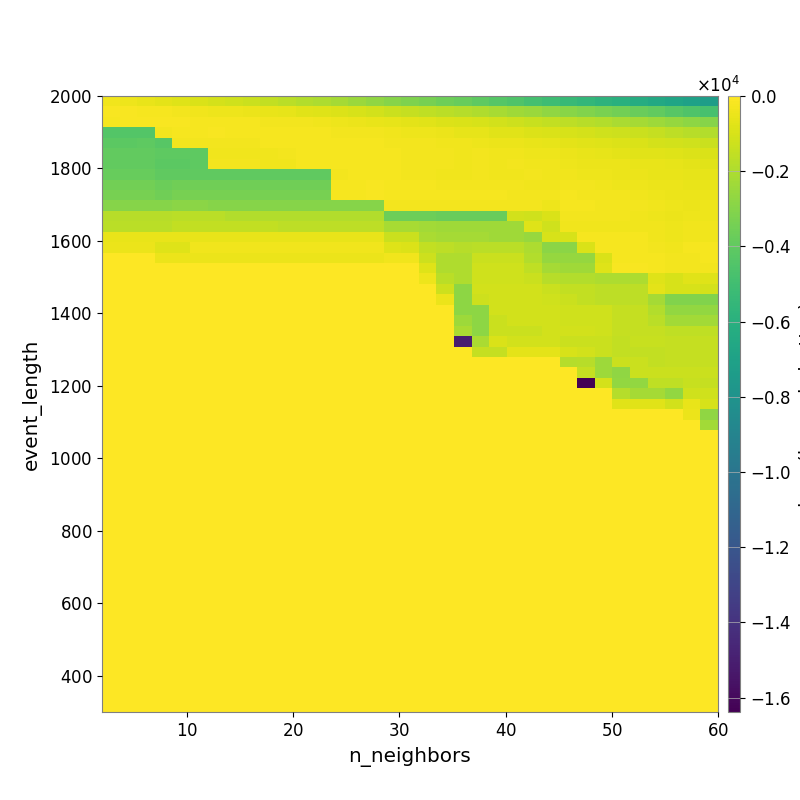

The file beside this chart, header and first rows:
-3.516408742261855309e+02, -4.310370459557922231e+02, -5.437937794573037991e+02, -6.788320309064672529e+02, -7.858205814985250299e+02, -9.198741104456051971e+02, -1.056875800733937012e+03, -1.175946806006426186e+03, -1.310420113627782030e+03, -1.476935544404245775e+03, -1.684340503013515445e+03, -1.868098233227528453e+03, -2.044719741022895732e+03, -2.218752158333184070e+03, -2.450037442858606028e+03, -2.707916106414545538e+03, -2.947281567874194479e+03, -3.167823143852938756e+03, -3.366873605533953651e+03, -3.634603196990865854e+03, -3.838906718619493859e+03, -4.072658595710749978e+03, -4.298028890072972899e+03, -4.543290178977416872e+03
-1.527447181923276105e+02, -1.640280829181573097e+02, -1.924358477250346482e+02, -2.256389449448596167e+02, -2.811791271396309071e+02, -3.392642809402071293e+02, -3.938779245375386040e+02, -4.442475783404460117e+02, -4.998027354358906678e+02, -5.589711512835216354e+02, -6.385969614999838768e+02, -7.101594311117783036e+02, -7.919452288071424846e+02, -8.925917800077681932e+02, -1.010409224755290211e+03, -1.127762814180524174e+03, -1.293408548143806001e+03, -1.417399935594637327e+03, -1.545960508305028725e+03, -1.665959474318617595e+03, -1.820438461622303066e+03, -1.976706948953444908e+03, -2.137002986311272707e+03, -2.313807475721192986e+03
-2.199194085581576132e+02, -1.620666695143828235e+02, -1.664966419606445527e+02, -1.741269567199783239e+02, -1.871550004622872621e+02, -1.934030215322176218e+02, -2.150574627744214808e+02, -2.188261218668895083e+02, -2.439180927636713818e+02, -2.781516040432195496e+02, -3.031054452536573649e+02, -3.186511870249409526e+02, -3.567209242877138422e+02, -3.988413850687215358e+02, -4.720066524030738151e+02, -5.273169355568261381e+02, -5.944563529718540167e+02, -6.430997380055533768e+02, -7.313160183168903359e+02, -8.365737273780093801e+02, -9.361862033309688513e+02, -1.016236012046101678e+03, -1.126181472250409115e+03, -1.256624337465191957e+03
-4.400083028766068310e+03, -4.400083028766068310e+03, -4.390507848654142435e+03, -3.104618557842190967e+02, -2.089861773354338936e+02, -2.018613066084919296e+02, -1.906584193838409647e+02, -1.936202318336086421e+02, -1.937571388704376432e+02, -2.017809315430236836e+02, -2.093587178092810461e+02, -2.226018090689347844e+02, -2.397263205910094825e+02, -2.609190242589938862e+02, -2.752723030415114636e+02, -3.158507237831252041e+02, -3.775624451252567155e+02, -4.039147268316373243e+02, -4.460829001880553619e+02, -5.026586764322617569e+02, -5.827241607646024022e+02, -6.231584389777498245e+02, -7.085667169503406058e+02, -7.574928464266042738e+02
-4.129597321815387659e+03, -4.129597321815387659e+03, -4.092676451613236168e+03, -4.245296251601027507e+03, -2.881942714926407803e+02, -3.048123013621381574e+02, -2.633370565115003501e+02, -2.722171335543416149e+02, -2.669605886339489302e+02, -1.974256441972553944e+02, -2.005283632641780400e+02, -1.926686431702952405e+02, -1.933287180954430653e+02, -2.005127936071580166e+02, -2.125262848547645262e+02, -2.186112430588479469e+02, -2.653948519233169350e+02, -2.788117740266492888e+02, -3.051852760324350129e+02, -3.372706479314251169e+02, -3.711210845082553078e+02, -4.098029489428282659e+02, -4.486571490998923650e+02, -4.995626480055054799e+02
-3.952857286815654788e+03, -3.952857286815654788e+03, -3.918032119545447586e+03, -4.075753042638868010e+03, -4.075753042638868010e+03, -4.075829795278665642e+03, -3.284114351820316529e+02, -3.284114351820316529e+02, -3.284114351820316529e+02, -3.674890618818979533e+02, -2.826302594487048623e+02, -2.207671705061892737e+02, -2.087000056432626991e+02, -2.144987987153689062e+02, -2.194299901930016858e+02, -2.056205368874310864e+02, -2.473363364019208746e+02, -2.595487336786760011e+02, -2.849429501642198375e+02, -3.165085888321713128e+02, -3.229399748258172735e+02, -3.144200246929977425e+02, -3.446728236633084634e+02, -3.636577658408750722e+02
-3.952857286815654788e+03, -3.952857286815654788e+03, -3.952857286815654788e+03, -4.119102072821526235e+03, -4.119102072821526235e+03, -4.075829795278665642e+03, -3.155712361766413778e+02, -3.155712361766413778e+02, -3.155712361766413778e+02, -3.411370033969005249e+02, -3.411370033969005249e+02, -2.543842077618766666e+02, -2.161472365928880208e+02, -1.981322708661022887e+02, -1.981322708661022887e+02, -2.046593006439000249e+02, -2.389747470834927014e+02, -2.647966138916289083e+02, -3.017644559881844089e+02, -3.028839697406419873e+02, -3.344257184359220787e+02, -3.170435199222307006e+02, -3.273420120108956439e+02, -3.179842601471880243e+02
-3.833917077300084657e+03, -3.833917077300084657e+03, -3.833917077300084657e+03, -3.998328591584705919e+03, -3.998328591584705919e+03, -3.998328591584705919e+03, -3.979582715126036419e+03, -3.979582715126036419e+03, -3.979582715126036419e+03, -3.979582715126036419e+03, -3.979582715126036419e+03, -3.979582715126036419e+03, -3.979582715126036419e+03, -2.670484102133150373e+02, -1.999176001189679255e+02, -2.079995312464071446e+02, -2.509531448613794282e+02, -2.643873887346161951e+02, -2.852844364380975435e+02, -3.299155492145345647e+02, -3.447570330010929638e+02, -2.956680361052850117e+02, -3.335050053319853873e+02, -3.336616541093221713e+02
-3.512461066955836486e+03, -3.512461066955836486e+03, -3.512461066955836486e+03, -3.674387326548574492e+03, -3.538253063221677621e+03, -3.538253063221677621e+03, -3.538253063221677621e+03, -3.538253063221677621e+03, -3.535767530950440232e+03, -3.535767530950440232e+03, -3.535767530950440232e+03, -3.535767530950440232e+03, -3.535767530950440232e+03, -2.337155813887247859e+02, -2.337155813887247859e+02, -1.758636430905832810e+02, -2.250912077346121123e+02, -2.336184969133777258e+02, -2.336184969133777258e+02, -2.804912694537282505e+02, -2.980194590073833183e+02, -3.069753071748388038e+02, -3.197798314736224370e+02, -3.144798754997563606e+02
-3.361841678480160226e+03, -3.361841678480160226e+03, -3.361841678480160226e+03, -3.520703372035295160e+03, -3.384986320200522186e+03, -3.384986320200522186e+03, -3.384986320200522186e+03, -3.384986320200522186e+03, -3.384986320200522186e+03, -3.384986320200522186e+03, -3.384986320200522186e+03, -3.384986320200522186e+03, -3.384986320200522186e+03, -2.125037268349527722e+02, -2.125037268349527722e+02, -1.605283973875926620e+02, -2.002253562349373794e+02, -2.084296621784542651e+02, -2.084296621784542651e+02, -2.167222859305842064e+02, -2.343869092513248233e+02, -2.476285495529925527e+02, -2.541388941958313978e+02, -2.702887566364496479e+02
-2.962812707995157325e+03, -2.962812707995157325e+03, -2.962812707995157325e+03, -2.962812707995157325e+03, -2.817855094920304509e+03, -2.817855094920304509e+03, -2.966699382353039709e+03, -2.966699382353039709e+03, -2.966699382353039709e+03, -2.966699382353039709e+03, -2.966699382353039709e+03, -2.966699382353039709e+03, -2.966699382353039709e+03, -2.966699382353039709e+03, -2.966699382353039709e+03, -2.966699382353039709e+03, -2.560510375617892578e+02, -2.560510375617892578e+02, -2.560510375617892578e+02, -2.672430552284639589e+02, -2.784373457982929381e+02, -2.819033844499637667e+02, -2.819033844499637667e+02, -2.861122263193313415e+02
-1.788098986346114543e+03, -1.788098986346114543e+03, -1.788098986346114543e+03, -1.788098986346114543e+03, -1.727568436085672374e+03, -1.727568436085672374e+03, -1.727568436085672374e+03, -1.857689480377646760e+03, -1.857689480377646760e+03, -1.857689480377646760e+03, -1.857689480377646760e+03, -1.857689480377646760e+03, -1.857689480377646760e+03, -1.857689480377646760e+03, -1.857689480377646760e+03, -1.857689480377646760e+03, -3.598411937404548098e+03, -3.598411937404548098e+03, -3.598411937404548098e+03, -3.742622386870745686e+03, -3.718279822557472471e+03, -3.718279822557472471e+03, -3.718279822557472471e+03, -1.150986857912640744e+03
-1.710092394666324253e+03, -1.710092394666324253e+03, -1.710092394666324253e+03, -1.710092394666324253e+03, -1.530726340822128805e+03, -1.530726340822128805e+03, -1.530726340822128805e+03, -1.530726340822128805e+03, -1.530726340822128805e+03, -1.530726340822128805e+03, -1.654449375002016268e+03, -1.654449375002016268e+03, -1.654449375002016268e+03, -1.654449375002016268e+03, -1.654449375002016268e+03, -1.654449375002016268e+03, -2.139507361086647506e+03, -2.139507361086647506e+03, -2.251122548156571156e+03, -2.335354132711163402e+03, -2.335354132711163402e+03, -2.364989695717191353e+03, -2.364989695717191353e+03, -2.364989695717191353e+03
-5.194554906218635324e+02, -5.194554906218635324e+02, -5.194554906218635324e+02, -5.194554906218635324e+02, -5.194554906218635324e+02, -5.127475095863162551e+02, -5.127475095863162551e+02, -5.127475095863162551e+02, -5.127475095863162551e+02, -5.127475095863162551e+02, -5.127475095863162551e+02, -5.127475095863162551e+02, -5.127475095863162551e+02, -5.127475095863162551e+02, -5.127475095863162551e+02, -5.127475095863162551e+02, -1.332093533161180176e+03, -1.332093533161180176e+03, -2.109356613796448983e+03, -2.195916869312822655e+03, -2.195916869312822655e+03, -2.232104647229349212e+03, -2.364989695717191353e+03, -2.364989695717191353e+03
-4.964710018490300172e+02, -4.964710018490300172e+02, -4.964710018490300172e+02, -7.778406676582724231e+02, -7.778406676582724231e+02, -3.461097382369398474e+02, -3.461097382369398474e+02, -3.461097382369398474e+02, -3.461097382369398474e+02, -3.461097382369398474e+02, -3.461097382369398474e+02, -3.461097382369398474e+02, -3.461097382369398474e+02, -3.461097382369398474e+02, -3.461097382369398474e+02, -3.461097382369398474e+02, -8.081575040277904236e+02, -8.515506321342022602e+02, -1.488817828035486400e+03, -1.632440756202938474e+03, -1.782308842293198268e+03, -1.712098564791961508e+03, -1.712098564791961508e+03, -1.712098564791961508e+03
0.000000000000000000e+00, 0.000000000000000000e+00, 0.000000000000000000e+00, -4.964710018490300172e+02, -4.964710018490300172e+02, -4.964710018490300172e+02, -4.964710018490300172e+02, -4.964710018490300172e+02, -4.964710018490300172e+02, -4.964710018490300172e+02, -4.964710018490300172e+02, -4.964710018490300172e+02, -4.964710018490300172e+02, -4.964710018490300172e+02, -4.964710018490300172e+02, -4.964710018490300172e+02, -3.228859346768105638e+02, -3.228859346768105638e+02, -1.231975691247316490e+03, -1.981028001787407220e+03, -1.981028001787407220e+03, -1.321200621005060384e+03, -1.321200621005060384e+03, -1.321200621005060384e+03
0.000000000000000000e+00, 0.000000000000000000e+00, 0.000000000000000000e+00, 0.000000000000000000e+00, 0.000000000000000000e+00, 0.000000000000000000e+00, 0.000000000000000000e+00, 0.000000000000000000e+00, 0.000000000000000000e+00, 0.000000000000000000e+00, 0.000000000000000000e+00, 0.000000000000000000e+00, 0.000000000000000000e+00, 0.000000000000000000e+00, 0.000000000000000000e+00, 0.000000000000000000e+00, 0.000000000000000000e+00, 0.000000000000000000e+00, -8.028874035623763348e+02, -1.981028001787407220e+03, -1.981028001787407220e+03, -1.196123445541604951e+03, -1.196123445541604951e+03, -1.196123445541604951e+03
0.000000000000000000e+00, 0.000000000000000000e+00, 0.000000000000000000e+00, 0.000000000000000000e+00, 0.000000000000000000e+00, 0.000000000000000000e+00, 0.000000000000000000e+00, 0.000000000000000000e+00, 0.000000000000000000e+00, 0.000000000000000000e+00, 0.000000000000000000e+00, 0.000000000000000000e+00, 0.000000000000000000e+00, 0.000000000000000000e+00, 0.000000000000000000e+00, 0.000000000000000000e+00, 0.000000000000000000e+00, 0.000000000000000000e+00, -4.378392049064006528e+02, -1.721286744145694911e+03, -1.981028001787407220e+03, -1.196123445541604951e+03, -1.196123445541604951e+03, -1.196123445541604951e+03
0.000000000000000000e+00, 0.000000000000000000e+00, 0.000000000000000000e+00, 0.000000000000000000e+00, 0.000000000000000000e+00, 0.000000000000000000e+00, 0.000000000000000000e+00, 0.000000000000000000e+00, 0.000000000000000000e+00, 0.000000000000000000e+00, 0.000000000000000000e+00, 0.000000000000000000e+00, 0.000000000000000000e+00, 0.000000000000000000e+00, 0.000000000000000000e+00, 0.000000000000000000e+00, 0.000000000000000000e+00, 0.000000000000000000e+00, 0.000000000000000000e+00, -1.233274667241303405e+03, -2.815724765384397870e+03, -1.120314837676618026e+03, -1.091978758200677021e+03, -1.091978758200677021e+03
0.000000000000000000e+00, 0.000000000000000000e+00, 0.000000000000000000e+00, 0.000000000000000000e+00, 0.000000000000000000e+00, 0.000000000000000000e+00, 0.000000000000000000e+00, 0.000000000000000000e+00, 0.000000000000000000e+00, 0.000000000000000000e+00, 0.000000000000000000e+00, 0.000000000000000000e+00, 0.000000000000000000e+00, 0.000000000000000000e+00, 0.000000000000000000e+00, 0.000000000000000000e+00, 0.000000000000000000e+00, 0.000000000000000000e+00, 0.000000000000000000e+00, -5.119862754344940186e+02, -2.815724765384397870e+03, -1.278428507345829303e+03, -1.120314837676618026e+03, -1.091978758200677021e+03
0.000000000000000000e+00, 0.000000000000000000e+00, 0.000000000000000000e+00, 0.000000000000000000e+00, 0.000000000000000000e+00, 0.000000000000000000e+00, 0.000000000000000000e+00, 0.000000000000000000e+00, 0.000000000000000000e+00, 0.000000000000000000e+00, 0.000000000000000000e+00, 0.000000000000000000e+00, 0.000000000000000000e+00, 0.000000000000000000e+00, 0.000000000000000000e+00, 0.000000000000000000e+00, 0.000000000000000000e+00, 0.000000000000000000e+00, 0.000000000000000000e+00, 0.000000000000000000e+00, -2.815724765384397870e+03, -2.815724765384397870e+03, -1.120314837676618026e+03, -1.120314837676618026e+03
0.000000000000000000e+00, 0.000000000000000000e+00, 0.000000000000000000e+00, 0.000000000000000000e+00, 0.000000000000000000e+00, 0.000000000000000000e+00, 0.000000000000000000e+00, 0.000000000000000000e+00, 0.000000000000000000e+00, 0.000000000000000000e+00, 0.000000000000000000e+00, 0.000000000000000000e+00, 0.000000000000000000e+00, 0.000000000000000000e+00, 0.000000000000000000e+00, 0.000000000000000000e+00, 0.000000000000000000e+00, 0.000000000000000000e+00, 0.000000000000000000e+00, 0.000000000000000000e+00, -2.412793876977794753e+03, -2.815724765384397870e+03, -1.288081034466322080e+03, -1.120314837676618026e+03
0.000000000000000000e+00, 0.000000000000000000e+00, 0.000000000000000000e+00, 0.000000000000000000e+00, 0.000000000000000000e+00, 0.000000000000000000e+00, 0.000000000000000000e+00, 0.000000000000000000e+00, 0.000000000000000000e+00, 0.000000000000000000e+00, 0.000000000000000000e+00, 0.000000000000000000e+00, 0.000000000000000000e+00, 0.000000000000000000e+00, 0.000000000000000000e+00, 0.000000000000000000e+00, 0.000000000000000000e+00, 0.000000000000000000e+00, 0.000000000000000000e+00, 0.000000000000000000e+00, -2.092392286519502250e+03, -2.815724765384397870e+03, -1.288081034466322080e+03, -1.288081034466322080e+03
0.000000000000000000e+00, 0.000000000000000000e+00, 0.000000000000000000e+00, 0.000000000000000000e+00, 0.000000000000000000e+00, 0.000000000000000000e+00, 0.000000000000000000e+00, 0.000000000000000000e+00, 0.000000000000000000e+00, 0.000000000000000000e+00, 0.000000000000000000e+00, 0.000000000000000000e+00, 0.000000000000000000e+00, 0.000000000000000000e+00, 0.000000000000000000e+00, 0.000000000000000000e+00, 0.000000000000000000e+00, 0.000000000000000000e+00, 0.000000000000000000e+00, 0.000000000000000000e+00, -1.504965564962559074e+04, -2.092392286519502250e+03, -9.548984761223166515e+02, -1.116500014999114228e+03
0.000000000000000000e+00, 0.000000000000000000e+00, 0.000000000000000000e+00, 0.000000000000000000e+00, 0.000000000000000000e+00, 0.000000000000000000e+00, 0.000000000000000000e+00, 0.000000000000000000e+00, 0.000000000000000000e+00, 0.000000000000000000e+00, 0.000000000000000000e+00, 0.000000000000000000e+00, 0.000000000000000000e+00, 0.000000000000000000e+00, 0.000000000000000000e+00, 0.000000000000000000e+00, 0.000000000000000000e+00, 0.000000000000000000e+00, 0.000000000000000000e+00, 0.000000000000000000e+00, 0.000000000000000000e+00, -1.438679518487332189e+03, -1.438679518487332189e+03, -6.997856731978091602e+02
0.000000000000000000e+00, 0.000000000000000000e+00, 0.000000000000000000e+00, 0.000000000000000000e+00, 0.000000000000000000e+00, 0.000000000000000000e+00, 0.000000000000000000e+00, 0.000000000000000000e+00, 0.000000000000000000e+00, 0.000000000000000000e+00, 0.000000000000000000e+00, 0.000000000000000000e+00, 0.000000000000000000e+00, 0.000000000000000000e+00, 0.000000000000000000e+00, 0.000000000000000000e+00, 0.000000000000000000e+00, 0.000000000000000000e+00, 0.000000000000000000e+00, 0.000000000000000000e+00, 0.000000000000000000e+00, 0.000000000000000000e+00, 0.000000000000000000e+00, 0.000000000000000000e+00
0.000000000000000000e+00, 0.000000000000000000e+00, 0.000000000000000000e+00, 0.000000000000000000e+00, 0.000000000000000000e+00, 0.000000000000000000e+00, 0.000000000000000000e+00, 0.000000000000000000e+00, 0.000000000000000000e+00, 0.000000000000000000e+00, 0.000000000000000000e+00, 0.000000000000000000e+00, 0.000000000000000000e+00, 0.000000000000000000e+00, 0.000000000000000000e+00, 0.000000000000000000e+00, 0.000000000000000000e+00, 0.000000000000000000e+00, 0.000000000000000000e+00, 0.000000000000000000e+00, 0.000000000000000000e+00, 0.000000000000000000e+00, 0.000000000000000000e+00, 0.000000000000000000e+00
0.000000000000000000e+00, 0.000000000000000000e+00, 0.000000000000000000e+00, 0.000000000000000000e+00, 0.000000000000000000e+00, 0.000000000000000000e+00, 0.000000000000000000e+00, 0.000000000000000000e+00, 0.000000000000000000e+00, 0.000000000000000000e+00, 0.000000000000000000e+00, 0.000000000000000000e+00, 0.000000000000000000e+00, 0.000000000000000000e+00, 0.000000000000000000e+00, 0.000000000000000000e+00, 0.000000000000000000e+00, 0.000000000000000000e+00, 0.000000000000000000e+00, 0.000000000000000000e+00, 0.000000000000000000e+00, 0.000000000000000000e+00, 0.000000000000000000e+00, 0.000000000000000000e+00
0.000000000000000000e+00, 0.000000000000000000e+00, 0.000000000000000000e+00, 0.000000000000000000e+00, 0.000000000000000000e+00, 0.000000000000000000e+00, 0.000000000000000000e+00, 0.000000000000000000e+00, 0.000000000000000000e+00, 0.000000000000000000e+00, 0.000000000000000000e+00, 0.000000000000000000e+00, 0.000000000000000000e+00, 0.000000000000000000e+00, 0.000000000000000000e+00, 0.000000000000000000e+00, 0.000000000000000000e+00, 0.000000000000000000e+00, 0.000000000000000000e+00, 0.000000000000000000e+00, 0.000000000000000000e+00, 0.000000000000000000e+00, 0.000000000000000000e+00, 0.000000000000000000e+00
0.000000000000000000e+00, 0.000000000000000000e+00, 0.000000000000000000e+00, 0.000000000000000000e+00, 0.000000000000000000e+00, 0.000000000000000000e+00, 0.000000000000000000e+00, 0.000000000000000000e+00, 0.000000000000000000e+00, 0.000000000000000000e+00, 0.000000000000000000e+00, 0.000000000000000000e+00, 0.000000000000000000e+00, 0.000000000000000000e+00, 0.000000000000000000e+00, 0.000000000000000000e+00, 0.000000000000000000e+00, 0.000000000000000000e+00, 0.000000000000000000e+00, 0.000000000000000000e+00, 0.000000000000000000e+00, 0.000000000000000000e+00, 0.000000000000000000e+00, 0.000000000000000000e+00
0.000000000000000000e+00, 0.000000000000000000e+00, 0.000000000000000000e+00, 0.000000000000000000e+00, 0.000000000000000000e+00, 0.000000000000000000e+00, 0.000000000000000000e+00, 0.000000000000000000e+00, 0.000000000000000000e+00, 0.000000000000000000e+00, 0.000000000000000000e+00, 0.000000000000000000e+00, 0.000000000000000000e+00, 0.000000000000000000e+00, 0.000000000000000000e+00, 0.000000000000000000e+00, 0.000000000000000000e+00, 0.000000000000000000e+00, 0.000000000000000000e+00, 0.000000000000000000e+00, 0.000000000000000000e+00, 0.000000000000000000e+00, 0.000000000000000000e+00, 0.000000000000000000e+00
0.000000000000000000e+00, 0.000000000000000000e+00, 0.000000000000000000e+00, 0.000000000000000000e+00, 0.000000000000000000e+00, 0.000000000000000000e+00, 0.000000000000000000e+00, 0.000000000000000000e+00, 0.000000000000000000e+00, 0.000000000000000000e+00, 0.000000000000000000e+00, 0.000000000000000000e+00, 0.000000000000000000e+00, 0.000000000000000000e+00, 0.000000000000000000e+00, 0.000000000000000000e+00, 0.000000000000000000e+00, 0.000000000000000000e+00, 0.000000000000000000e+00, 0.000000000000000000e+00, 0.000000000000000000e+00, 0.000000000000000000e+00, 0.000000000000000000e+00, 0.000000000000000000e+00
0.000000000000000000e+00, 0.000000000000000000e+00, 0.000000000000000000e+00, 0.000000000000000000e+00, 0.000000000000000000e+00, 0.000000000000000000e+00, 0.000000000000000000e+00, 0.000000000000000000e+00, 0.000000000000000000e+00, 0.000000000000000000e+00, 0.000000000000000000e+00, 0.000000000000000000e+00, 0.000000000000000000e+00, 0.000000000000000000e+00, 0.000000000000000000e+00, 0.000000000000000000e+00, 0.000000000000000000e+00, 0.000000000000000000e+00, 0.000000000000000000e+00, 0.000000000000000000e+00, 0.000000000000000000e+00, 0.000000000000000000e+00, 0.000000000000000000e+00, 0.000000000000000000e+00
0.000000000000000000e+00, 0.000000000000000000e+00, 0.000000000000000000e+00, 0.000000000000000000e+00, 0.000000000000000000e+00, 0.000000000000000000e+00, 0.000000000000000000e+00, 0.000000000000000000e+00, 0.000000000000000000e+00, 0.000000000000000000e+00, 0.000000000000000000e+00, 0.000000000000000000e+00, 0.000000000000000000e+00, 0.000000000000000000e+00, 0.000000000000000000e+00, 0.000000000000000000e+00, 0.000000000000000000e+00, 0.000000000000000000e+00, 0.000000000000000000e+00, 0.000000000000000000e+00, 0.000000000000000000e+00, 0.000000000000000000e+00, 0.000000000000000000e+00, 0.000000000000000000e+00
0.000000000000000000e+00, 0.000000000000000000e+00, 0.000000000000000000e+00, 0.000000000000000000e+00, 0.000000000000000000e+00, 0.000000000000000000e+00, 0.000000000000000000e+00, 0.000000000000000000e+00, 0.000000000000000000e+00, 0.000000000000000000e+00, 0.000000000000000000e+00, 0.000000000000000000e+00, 0.000000000000000000e+00, 0.000000000000000000e+00, 0.000000000000000000e+00, 0.000000000000000000e+00, 0.000000000000000000e+00, 0.000000000000000000e+00, 0.000000000000000000e+00, 0.000000000000000000e+00, 0.000000000000000000e+00, 0.000000000000000000e+00, 0.000000000000000000e+00, 0.000000000000000000e+00
0.000000000000000000e+00, 0.000000000000000000e+00, 0.000000000000000000e+00, 0.000000000000000000e+00, 0.000000000000000000e+00, 0.000000000000000000e+00, 0.000000000000000000e+00, 0.000000000000000000e+00, 0.000000000000000000e+00, 0.000000000000000000e+00, 0.000000000000000000e+00, 0.000000000000000000e+00, 0.000000000000000000e+00, 0.000000000000000000e+00, 0.000000000000000000e+00, 0.000000000000000000e+00, 0.000000000000000000e+00, 0.000000000000000000e+00, 0.000000000000000000e+00, 0.000000000000000000e+00, 0.000000000000000000e+00, 0.000000000000000000e+00, 0.000000000000000000e+00, 0.000000000000000000e+00
0.000000000000000000e+00, 0.000000000000000000e+00, 0.000000000000000000e+00, 0.000000000000000000e+00, 0.000000000000000000e+00, 0.000000000000000000e+00, 0.000000000000000000e+00, 0.000000000000000000e+00, 0.000000000000000000e+00, 0.000000000000000000e+00, 0.000000000000000000e+00, 0.000000000000000000e+00, 0.000000000000000000e+00, 0.000000000000000000e+00, 0.000000000000000000e+00, 0.000000000000000000e+00, 0.000000000000000000e+00, 0.000000000000000000e+00, 0.000000000000000000e+00, 0.000000000000000000e+00, 0.000000000000000000e+00, 0.000000000000000000e+00, 0.000000000000000000e+00, 0.000000000000000000e+00
0.000000000000000000e+00, 0.000000000000000000e+00, 0.000000000000000000e+00, 0.000000000000000000e+00, 0.000000000000000000e+00, 0.000000000000000000e+00, 0.000000000000000000e+00, 0.000000000000000000e+00, 0.000000000000000000e+00, 0.000000000000000000e+00, 0.000000000000000000e+00, 0.000000000000000000e+00, 0.000000000000000000e+00, 0.000000000000000000e+00, 0.000000000000000000e+00, 0.000000000000000000e+00, 0.000000000000000000e+00, 0.000000000000000000e+00, 0.000000000000000000e+00, 0.000000000000000000e+00, 0.000000000000000000e+00, 0.000000000000000000e+00, 0.000000000000000000e+00, 0.000000000000000000e+00
0.000000000000000000e+00, 0.000000000000000000e+00, 0.000000000000000000e+00, 0.000000000000000000e+00, 0.000000000000000000e+00, 0.000000000000000000e+00, 0.000000000000000000e+00, 0.000000000000000000e+00, 0.000000000000000000e+00, 0.000000000000000000e+00, 0.000000000000000000e+00, 0.000000000000000000e+00, 0.000000000000000000e+00, 0.000000000000000000e+00, 0.000000000000000000e+00, 0.000000000000000000e+00, 0.000000000000000000e+00, 0.000000000000000000e+00, 0.000000000000000000e+00, 0.000000000000000000e+00, 0.000000000000000000e+00, 0.000000000000000000e+00, 0.000000000000000000e+00, 0.000000000000000000e+00
0.000000000000000000e+00, 0.000000000000000000e+00, 0.000000000000000000e+00, 0.000000000000000000e+00, 0.000000000000000000e+00, 0.000000000000000000e+00, 0.000000000000000000e+00, 0.000000000000000000e+00, 0.000000000000000000e+00, 0.000000000000000000e+00, 0.000000000000000000e+00, 0.000000000000000000e+00, 0.000000000000000000e+00, 0.000000000000000000e+00, 0.000000000000000000e+00, 0.000000000000000000e+00, 0.000000000000000000e+00, 0.000000000000000000e+00, 0.000000000000000000e+00, 0.000000000000000000e+00, 0.000000000000000000e+00, 0.000000000000000000e+00, 0.000000000000000000e+00, 0.000000000000000000e+00
0.000000000000000000e+00, 0.000000000000000000e+00, 0.000000000000000000e+00, 0.000000000000000000e+00, 0.000000000000000000e+00, 0.000000000000000000e+00, 0.000000000000000000e+00, 0.000000000000000000e+00, 0.000000000000000000e+00, 0.000000000000000000e+00, 0.000000000000000000e+00, 0.000000000000000000e+00, 0.000000000000000000e+00, 0.000000000000000000e+00, 0.000000000000000000e+00, 0.000000000000000000e+00, 0.000000000000000000e+00, 0.000000000000000000e+00, 0.000000000000000000e+00, 0.000000000000000000e+00, 0.000000000000000000e+00, 0.000000000000000000e+00, 0.000000000000000000e+00, 0.000000000000000000e+00
0.000000000000000000e+00, 0.000000000000000000e+00, 0.000000000000000000e+00, 0.000000000000000000e+00, 0.000000000000000000e+00, 0.000000000000000000e+00, 0.000000000000000000e+00, 0.000000000000000000e+00, 0.000000000000000000e+00, 0.000000000000000000e+00, 0.000000000000000000e+00, 0.000000000000000000e+00, 0.000000000000000000e+00, 0.000000000000000000e+00, 0.000000000000000000e+00, 0.000000000000000000e+00, 0.000000000000000000e+00, 0.000000000000000000e+00, 0.000000000000000000e+00, 0.000000000000000000e+00, 0.000000000000000000e+00, 0.000000000000000000e+00, 0.000000000000000000e+00, 0.000000000000000000e+00
0.000000000000000000e+00, 0.000000000000000000e+00, 0.000000000000000000e+00, 0.000000000000000000e+00, 0.000000000000000000e+00, 0.000000000000000000e+00, 0.000000000000000000e+00, 0.000000000000000000e+00, 0.000000000000000000e+00, 0.000000000000000000e+00, 0.000000000000000000e+00, 0.000000000000000000e+00, 0.000000000000000000e+00, 0.000000000000000000e+00, 0.000000000000000000e+00, 0.000000000000000000e+00, 0.000000000000000000e+00, 0.000000000000000000e+00, 0.000000000000000000e+00, 0.000000000000000000e+00, 0.000000000000000000e+00, 0.000000000000000000e+00, 0.000000000000000000e+00, 0.000000000000000000e+00
0.000000000000000000e+00, 0.000000000000000000e+00, 0.000000000000000000e+00, 0.000000000000000000e+00, 0.000000000000000000e+00, 0.000000000000000000e+00, 0.000000000000000000e+00, 0.000000000000000000e+00, 0.000000000000000000e+00, 0.000000000000000000e+00, 0.000000000000000000e+00, 0.000000000000000000e+00, 0.000000000000000000e+00, 0.000000000000000000e+00, 0.000000000000000000e+00, 0.000000000000000000e+00, 0.000000000000000000e+00, 0.000000000000000000e+00, 0.000000000000000000e+00, 0.000000000000000000e+00, 0.000000000000000000e+00, 0.000000000000000000e+00, 0.000000000000000000e+00, 0.000000000000000000e+00
0.000000000000000000e+00, 0.000000000000000000e+00, 0.000000000000000000e+00, 0.000000000000000000e+00, 0.000000000000000000e+00, 0.000000000000000000e+00, 0.000000000000000000e+00, 0.000000000000000000e+00, 0.000000000000000000e+00, 0.000000000000000000e+00, 0.000000000000000000e+00, 0.000000000000000000e+00, 0.000000000000000000e+00, 0.000000000000000000e+00, 0.000000000000000000e+00, 0.000000000000000000e+00, 0.000000000000000000e+00, 0.000000000000000000e+00, 0.000000000000000000e+00, 0.000000000000000000e+00, 0.000000000000000000e+00, 0.000000000000000000e+00, 0.000000000000000000e+00, 0.000000000000000000e+00
0.000000000000000000e+00, 0.000000000000000000e+00, 0.000000000000000000e+00, 0.000000000000000000e+00, 0.000000000000000000e+00, 0.000000000000000000e+00, 0.000000000000000000e+00, 0.000000000000000000e+00, 0.000000000000000000e+00, 0.000000000000000000e+00, 0.000000000000000000e+00, 0.000000000000000000e+00, 0.000000000000000000e+00, 0.000000000000000000e+00, 0.000000000000000000e+00, 0.000000000000000000e+00, 0.000000000000000000e+00, 0.000000000000000000e+00, 0.000000000000000000e+00, 0.000000000000000000e+00, 0.000000000000000000e+00, 0.000000000000000000e+00, 0.000000000000000000e+00, 0.000000000000000000e+00
0.000000000000000000e+00, 0.000000000000000000e+00, 0.000000000000000000e+00, 0.000000000000000000e+00, 0.000000000000000000e+00, 0.000000000000000000e+00, 0.000000000000000000e+00, 0.000000000000000000e+00, 0.000000000000000000e+00, 0.000000000000000000e+00, 0.000000000000000000e+00, 0.000000000000000000e+00, 0.000000000000000000e+00, 0.000000000000000000e+00, 0.000000000000000000e+00, 0.000000000000000000e+00, 0.000000000000000000e+00, 0.000000000000000000e+00, 0.000000000000000000e+00, 0.000000000000000000e+00, 0.000000000000000000e+00, 0.000000000000000000e+00, 0.000000000000000000e+00, 0.000000000000000000e+00
0.000000000000000000e+00, 0.000000000000000000e+00, 0.000000000000000000e+00, 0.000000000000000000e+00, 0.000000000000000000e+00, 0.000000000000000000e+00, 0.000000000000000000e+00, 0.000000000000000000e+00, 0.000000000000000000e+00, 0.000000000000000000e+00, 0.000000000000000000e+00, 0.000000000000000000e+00, 0.000000000000000000e+00, 0.000000000000000000e+00, 0.000000000000000000e+00, 0.000000000000000000e+00, 0.000000000000000000e+00, 0.000000000000000000e+00, 0.000000000000000000e+00, 0.000000000000000000e+00, 0.000000000000000000e+00, 0.000000000000000000e+00, 0.000000000000000000e+00, 0.000000000000000000e+00
0.000000000000000000e+00, 0.000000000000000000e+00, 0.000000000000000000e+00, 0.000000000000000000e+00, 0.000000000000000000e+00, 0.000000000000000000e+00, 0.000000000000000000e+00, 0.000000000000000000e+00, 0.000000000000000000e+00, 0.000000000000000000e+00, 0.000000000000000000e+00, 0.000000000000000000e+00, 0.000000000000000000e+00, 0.000000000000000000e+00, 0.000000000000000000e+00, 0.000000000000000000e+00, 0.000000000000000000e+00, 0.000000000000000000e+00, 0.000000000000000000e+00, 0.000000000000000000e+00, 0.000000000000000000e+00, 0.000000000000000000e+00, 0.000000000000000000e+00, 0.000000000000000000e+00
0.000000000000000000e+00, 0.000000000000000000e+00, 0.000000000000000000e+00, 0.000000000000000000e+00, 0.000000000000000000e+00, 0.000000000000000000e+00, 0.000000000000000000e+00, 0.000000000000000000e+00, 0.000000000000000000e+00, 0.000000000000000000e+00, 0.000000000000000000e+00, 0.000000000000000000e+00, 0.000000000000000000e+00, 0.000000000000000000e+00, 0.000000000000000000e+00, 0.000000000000000000e+00, 0.000000000000000000e+00, 0.000000000000000000e+00, 0.000000000000000000e+00, 0.000000000000000000e+00, 0.000000000000000000e+00, 0.000000000000000000e+00, 0.000000000000000000e+00, 0.000000000000000000e+00
0.000000000000000000e+00, 0.000000000000000000e+00, 0.000000000000000000e+00, 0.000000000000000000e+00, 0.000000000000000000e+00, 0.000000000000000000e+00, 0.000000000000000000e+00, 0.000000000000000000e+00, 0.000000000000000000e+00, 0.000000000000000000e+00, 0.000000000000000000e+00, 0.000000000000000000e+00, 0.000000000000000000e+00, 0.000000000000000000e+00, 0.000000000000000000e+00, 0.000000000000000000e+00, 0.000000000000000000e+00, 0.000000000000000000e+00, 0.000000000000000000e+00, 0.000000000000000000e+00, 0.000000000000000000e+00, 0.000000000000000000e+00, 0.000000000000000000e+00, 0.000000000000000000e+00
0.000000000000000000e+00, 0.000000000000000000e+00, 0.000000000000000000e+00, 0.000000000000000000e+00, 0.000000000000000000e+00, 0.000000000000000000e+00, 0.000000000000000000e+00, 0.000000000000000000e+00, 0.000000000000000000e+00, 0.000000000000000000e+00, 0.000000000000000000e+00, 0.000000000000000000e+00, 0.000000000000000000e+00, 0.000000000000000000e+00, 0.000000000000000000e+00, 0.000000000000000000e+00, 0.000000000000000000e+00, 0.000000000000000000e+00, 0.000000000000000000e+00, 0.000000000000000000e+00, 0.000000000000000000e+00, 0.000000000000000000e+00, 0.000000000000000000e+00, 0.000000000000000000e+00
0.000000000000000000e+00, 0.000000000000000000e+00, 0.000000000000000000e+00, 0.000000000000000000e+00, 0.000000000000000000e+00, 0.000000000000000000e+00, 0.000000000000000000e+00, 0.000000000000000000e+00, 0.000000000000000000e+00, 0.000000000000000000e+00, 0.000000000000000000e+00, 0.000000000000000000e+00, 0.000000000000000000e+00, 0.000000000000000000e+00, 0.000000000000000000e+00, 0.000000000000000000e+00, 0.000000000000000000e+00, 0.000000000000000000e+00, 0.000000000000000000e+00, 0.000000000000000000e+00, 0.000000000000000000e+00, 0.000000000000000000e+00, 0.000000000000000000e+00, 0.000000000000000000e+00
0.000000000000000000e+00, 0.000000000000000000e+00, 0.000000000000000000e+00, 0.000000000000000000e+00, 0.000000000000000000e+00, 0.000000000000000000e+00, 0.000000000000000000e+00, 0.000000000000000000e+00, 0.000000000000000000e+00, 0.000000000000000000e+00, 0.000000000000000000e+00, 0.000000000000000000e+00, 0.000000000000000000e+00, 0.000000000000000000e+00, 0.000000000000000000e+00, 0.000000000000000000e+00, 0.000000000000000000e+00, 0.000000000000000000e+00, 0.000000000000000000e+00, 0.000000000000000000e+00, 0.000000000000000000e+00, 0.000000000000000000e+00, 0.000000000000000000e+00, 0.000000000000000000e+00
0.000000000000000000e+00, 0.000000000000000000e+00, 0.000000000000000000e+00, 0.000000000000000000e+00, 0.000000000000000000e+00, 0.000000000000000000e+00, 0.000000000000000000e+00, 0.000000000000000000e+00, 0.000000000000000000e+00, 0.000000000000000000e+00, 0.000000000000000000e+00, 0.000000000000000000e+00, 0.000000000000000000e+00, 0.000000000000000000e+00, 0.000000000000000000e+00, 0.000000000000000000e+00, 0.000000000000000000e+00, 0.000000000000000000e+00, 0.000000000000000000e+00, 0.000000000000000000e+00, 0.000000000000000000e+00, 0.000000000000000000e+00, 0.000000000000000000e+00, 0.000000000000000000e+00
0.000000000000000000e+00, 0.000000000000000000e+00, 0.000000000000000000e+00, 0.000000000000000000e+00, 0.000000000000000000e+00, 0.000000000000000000e+00, 0.000000000000000000e+00, 0.000000000000000000e+00, 0.000000000000000000e+00, 0.000000000000000000e+00, 0.000000000000000000e+00, 0.000000000000000000e+00, 0.000000000000000000e+00, 0.000000000000000000e+00, 0.000000000000000000e+00, 0.000000000000000000e+00, 0.000000000000000000e+00, 0.000000000000000000e+00, 0.000000000000000000e+00, 0.000000000000000000e+00, 0.000000000000000000e+00, 0.000000000000000000e+00, 0.000000000000000000e+00, 0.000000000000000000e+00
0.000000000000000000e+00, 0.000000000000000000e+00, 0.000000000000000000e+00, 0.000000000000000000e+00, 0.000000000000000000e+00, 0.000000000000000000e+00, 0.000000000000000000e+00, 0.000000000000000000e+00, 0.000000000000000000e+00, 0.000000000000000000e+00, 0.000000000000000000e+00, 0.000000000000000000e+00, 0.000000000000000000e+00, 0.000000000000000000e+00, 0.000000000000000000e+00, 0.000000000000000000e+00, 0.000000000000000000e+00, 0.000000000000000000e+00, 0.000000000000000000e+00, 0.000000000000000000e+00, 0.000000000000000000e+00, 0.000000000000000000e+00, 0.000000000000000000e+00, 0.000000000000000000e+00
0.000000000000000000e+00, 0.000000000000000000e+00, 0.000000000000000000e+00, 0.000000000000000000e+00, 0.000000000000000000e+00, 0.000000000000000000e+00, 0.000000000000000000e+00, 0.000000000000000000e+00, 0.000000000000000000e+00, 0.000000000000000000e+00, 0.000000000000000000e+00, 0.000000000000000000e+00, 0.000000000000000000e+00, 0.000000000000000000e+00, 0.000000000000000000e+00, 0.000000000000000000e+00, 0.000000000000000000e+00, 0.000000000000000000e+00, 0.000000000000000000e+00, 0.000000000000000000e+00, 0.000000000000000000e+00, 0.000000000000000000e+00, 0.000000000000000000e+00, 0.000000000000000000e+00
0.000000000000000000e+00, 0.000000000000000000e+00, 0.000000000000000000e+00, 0.000000000000000000e+00, 0.000000000000000000e+00, 0.000000000000000000e+00, 0.000000000000000000e+00, 0.000000000000000000e+00, 0.000000000000000000e+00, 0.000000000000000000e+00, 0.000000000000000000e+00, 0.000000000000000000e+00, 0.000000000000000000e+00, 0.000000000000000000e+00, 0.000000000000000000e+00, 0.000000000000000000e+00, 0.000000000000000000e+00, 0.000000000000000000e+00, 0.000000000000000000e+00, 0.000000000000000000e+00, 0.000000000000000000e+00, 0.000000000000000000e+00, 0.000000000000000000e+00, 0.000000000000000000e+00
